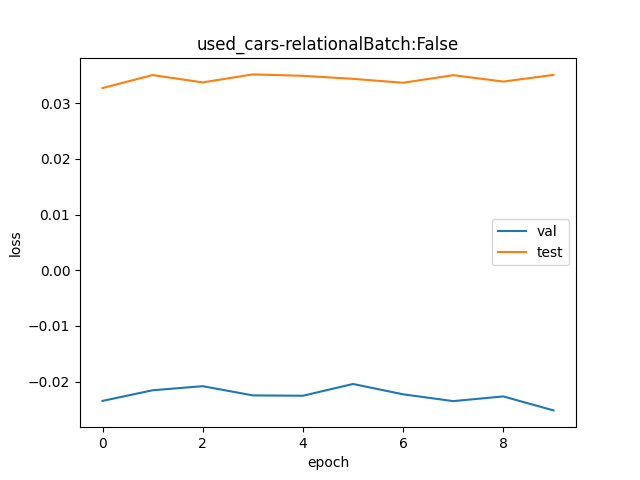

The file beside this chart, header and first rows:
val, test
0.9768, 1.033
0.9787, 1.036
0.9794, 1.034
0.9778, 1.036
0.9777, 1.036
0.9798, 1.035
0.978, 1.034
0.9768, 1.036
0.9776, 1.034
0.9751, 1.036
